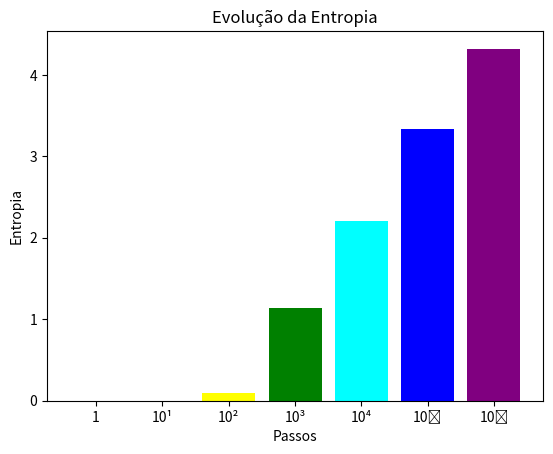

Write the Python code that produced this figure.
import matplotlib.pyplot as plt

x = ["1", "10¹", "10²", "10³", "10⁴", "10⁵", "10⁶"]
y = [0.0, 0.0, 0.09, 1.14, 2.21, 3.34, 4.32]

colors = ["red", "orange", "yellow", "green", "cyan", "blue", "purple"]

plt.bar(x, y, color=colors)

plt.xlabel("Passos")
plt.ylabel("Entropia")
plt.title("Evolução da Entropia")

plt.show()
